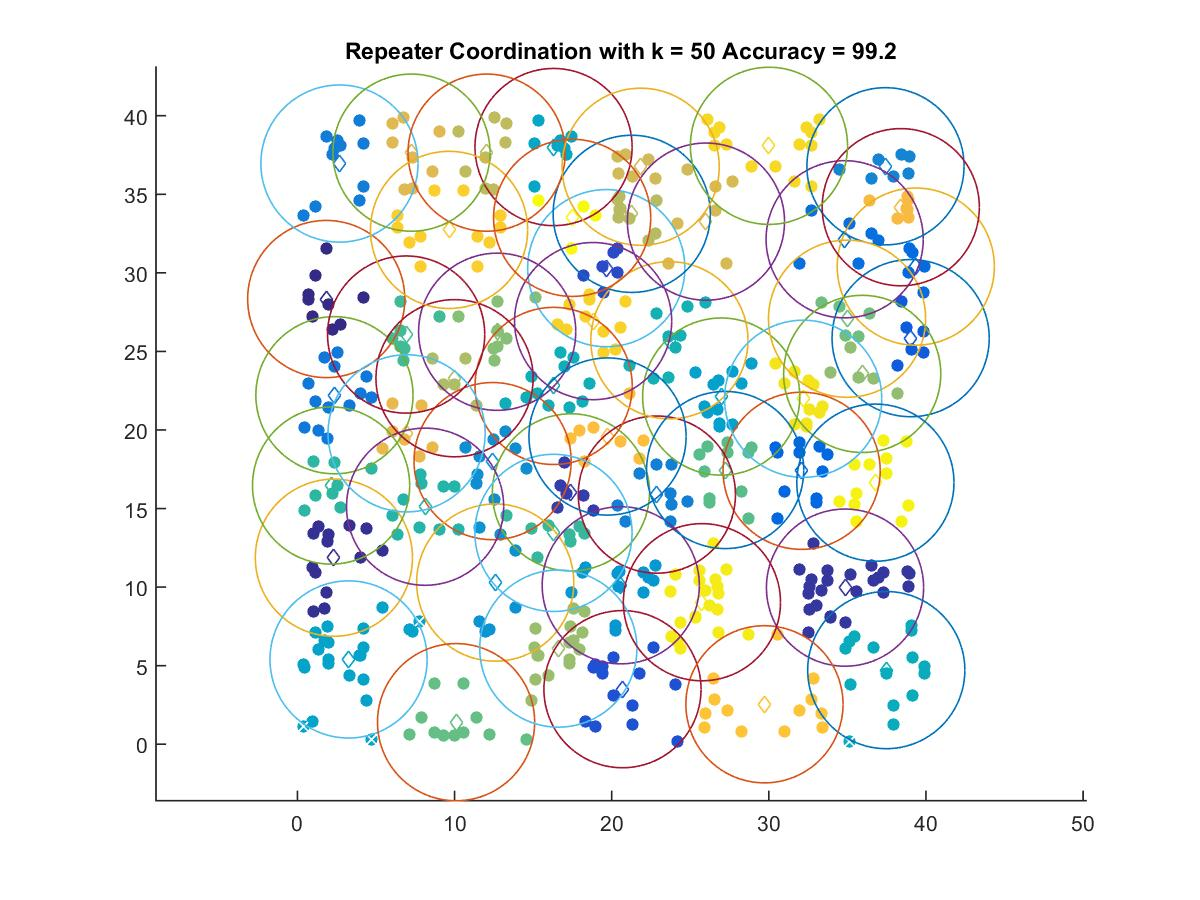

Data behind this chart, as committed beside it:
1.8322, 28.334
2.321, 11.87
34.85, 9.967
17.41, 16.03
19.65, 30.3
20.68, 3.505
39.02, 25.84
32.09, 17.4
39.35, 30.39
34.82, 32.14
2.355, 22.21
2.674, 36.95
22.87, 15.89
37.42, 36.78
12.42, 18.02
12.59, 10.29
20.58, 10.12
26.97, 22.13
3.253, 5.397
16.3, 38
37.47, 4.718
16.3, 22.8
23.67, 25.71
8.124, 15.12
2.141, 16.46
16.29, 13.45
6.918, 26.07
27.22, 17.45
10.1, 1.404
34.98, 27.08
12.71, 26.25
35.94, 23.57
16.6, 6.088
9.998, 23.29
21.27, 33.76
12.04, 37.65
21.84, 36.75
26, 33.26
7.257, 37.65
6.947, 19.79
38.4, 34.18
19.73, 19.58
29.72, 2.543
9.649, 32.73
18.82, 26.93
30.01, 38.08
32.18, 21.99
25.74, 9.039
36.78, 16.65
17.48, 33.5
